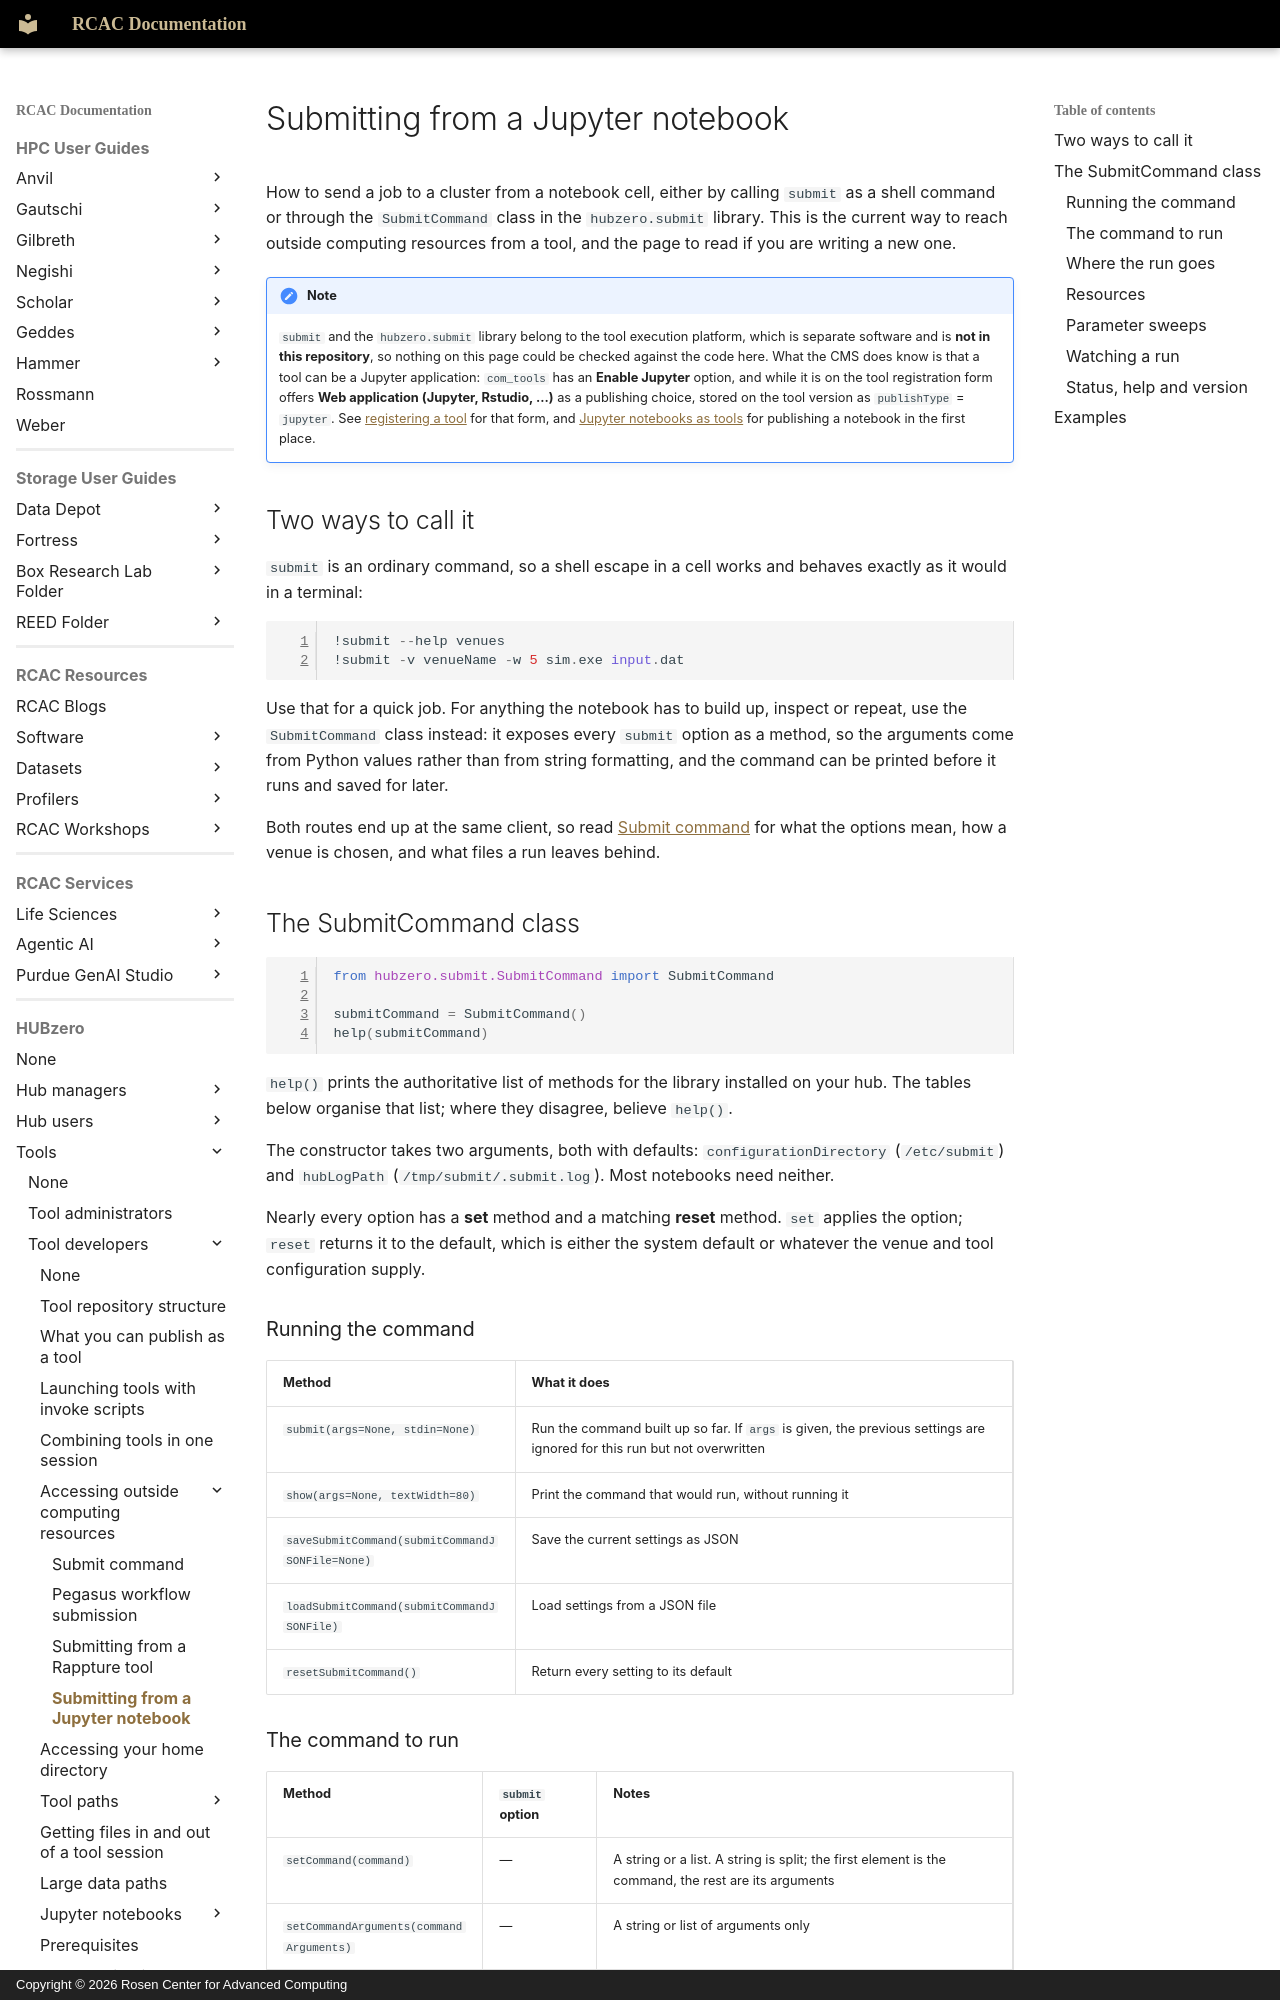

repository: PurdueRCAC/RCAC-Docs · page: hubzero/tools/developers/grid/jupyter-submit/index.html · generator: mkdocs · copyright: Copyright © 2026 Rosen Center for Advanced Computing

---
tags:
- HUBzero
render_macros: false
hubzero:
  upstream: docs/tools/developers/05-grid/04-jupyter_submit.md
  commit: 9c1a8c678002bdfb41860f90915a3589ab60339e
  status: reviewed
  reviewed-against: 2.4-main @ e097e0236d
  reviewed: '2026-09-10'
  screenshots: none
  source: https://help.hubzero.org/documentation/platform_2_4/tooldevs/grid/jupyter_submit
  source-id: '3543'
  modified: '2023-05-05'
  imported: '2026-09-09'
  source-state: unpublished
---

# Submitting from a Jupyter notebook

How to send a job to a cluster from a notebook cell, either by calling
`submit` as a shell command or through the `SubmitCommand` class in the
`hubzero.submit` library. This is the current way to reach outside
computing resources from a tool, and the page to read if you are writing a
new one.

!!! note
    `submit` and the `hubzero.submit` library belong to the tool
    execution platform, which is separate software and is **not in this
    repository**, so nothing on this page could be checked against the code
    here. What the CMS does know is that a tool can be a Jupyter application:
    `com_tools` has an **Enable Jupyter** option, and while it is on the tool
    registration form offers **Web application (Jupyter, Rstudio, ...)** as a
    publishing choice, stored on the tool version as `publishType` =
    `jupyter`. See
    [registering a tool](../../../managers/maintenance/tools.md) for
    that form, and
    [Jupyter notebooks as tools](../jupyter-notebooks/index.md) for
    publishing a notebook in the first place.

## Two ways to call it

`submit` is an ordinary command, so a shell escape in a cell works and
behaves exactly as it would in a terminal:

```python
!submit --help venues
!submit -v venueName -w 5 sim.exe input.dat
```

Use that for a quick job. For anything the notebook has to build up,
inspect or repeat, use the `SubmitCommand` class instead: it exposes every
`submit` option as a method, so the arguments come from Python values
rather than from string formatting, and the command can be printed before
it runs and saved for later.

Both routes end up at the same client, so read
[Submit command](submitcmd.md) for what the options mean, how a venue
is chosen, and what files a run leaves behind.

## The SubmitCommand class

```python
from hubzero.submit.SubmitCommand import SubmitCommand

submitCommand = SubmitCommand()
help(submitCommand)
```

`help()` prints the authoritative list of methods for the library
installed on your hub. The tables below organise that list; where they
disagree, believe `help()`.

The constructor takes two arguments, both with defaults:
`configurationDirectory` (`/etc/submit`) and `hubLogPath`
(`/tmp/submit/.submit.log`). Most notebooks need neither.

Nearly every option has a **set** method and a matching **reset** method.
`set` applies the option; `reset` returns it to the default, which is
either the system default or whatever the venue and tool configuration
supply.
